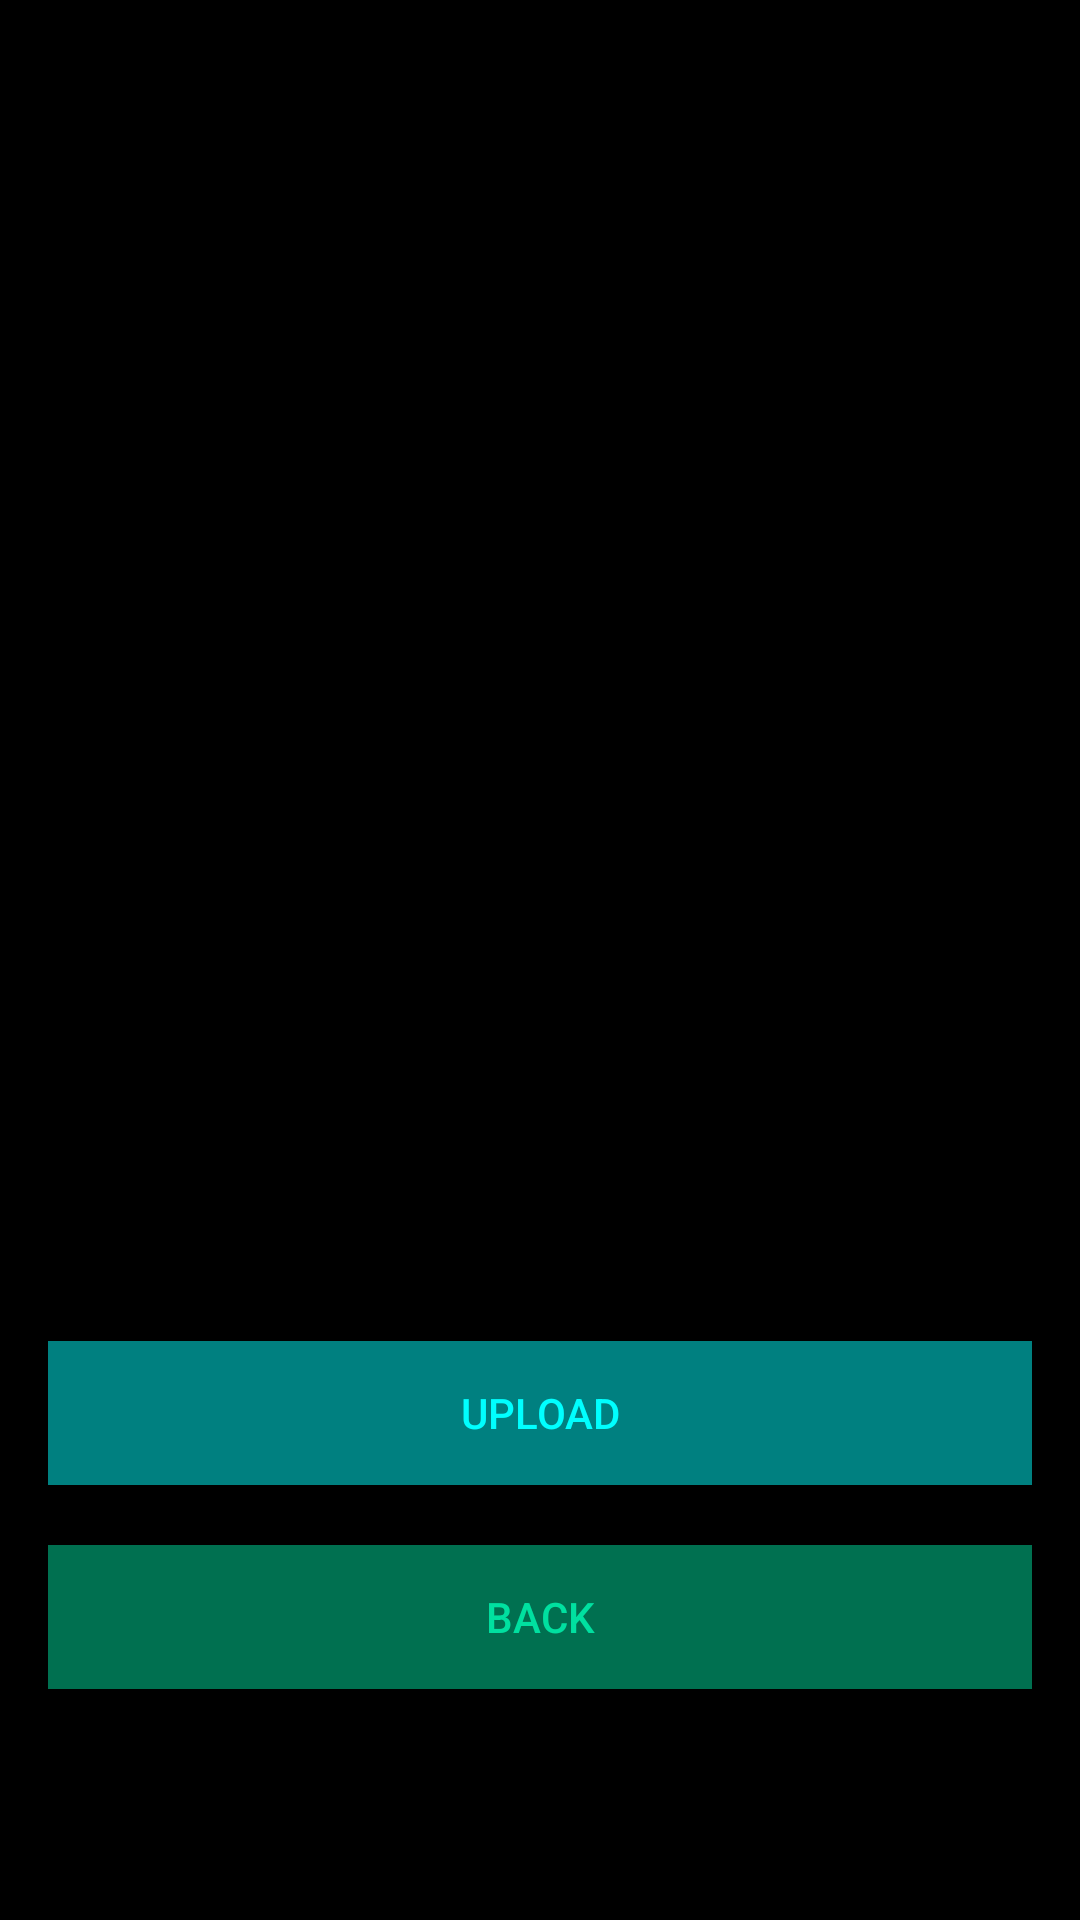

Produce the Android XML layout that renders to this screen, including the resource entries it uses.
<!-- AndroidManifest.xml: application theme AppTheme -->
<!-- res/layout/activity_imageupload.xml -->
<?xml version="1.0" encoding="utf-8"?>
<RelativeLayout xmlns:android="http://schemas.android.com/apk/res/android"
    xmlns:tools="http://schemas.android.com/tools"
    android:layout_height="match_parent"
    android:layout_width="fill_parent"
    android:paddingLeft="16dp"
    android:paddingRight="16dp"
    android:paddingTop="16dp"
    android:paddingBottom="16dp"
    tools:context="com.example.savan.cloud.ImageUpload"
    android:background="#ff000000">


    <ImageView
        android:layout_width="fill_parent"
        android:layout_height="250dp"
        android:id="@+id/imgPreview"
        android:focusable="true"
        android:focusableInTouchMode="true" />

    <TextView
        android:layout_width="wrap_content"
        android:layout_height="wrap_content"
        android:id="@+id/textPercentage"
        android:layout_centerVertical="true"
        android:layout_centerHorizontal="true"
        android:textSize="30sp"
        android:textColor="#ffe0e0e0" />

    <ProgressBar
        style="?android:attr/progressBarStyleHorizontal"
        android:layout_width="fill_parent"
        android:layout_height="20dp"
        android:id="@+id/progressBar"
        android:layout_below="@+id/textPercentage"
        android:layout_marginTop="37dp" />

    <Button
        android:id="@+id/button1"
        android:layout_width="fill_parent"
        android:layout_height="wrap_content"
        android:paddingLeft="20dp"
        android:paddingRight="20dp"
        android:text="Upload"
        android:background="#ff008080"
        android:textColor="#ff00ffff"
        android:layout_marginTop="50dp"
        android:layout_below="@+id/progressBar"
        android:layout_centerHorizontal="true"
        android:onClick="uploadImage" />

    <Button
        android:id="@+id/button2"
        android:layout_width="fill_parent"
        android:layout_height="wrap_content"
        android:paddingLeft="20dp"
        android:paddingRight="20dp"
        android:text="Back"
        android:background="#ff007050"
        android:textColor="#ff00e0a0"
        android:layout_marginTop="20dp"
        android:layout_below="@+id/button1"
        android:layout_centerHorizontal="true" />

</RelativeLayout>
<!-- resources referenced by this layout -->
<resources>
  <style name="AppTheme" parent="Theme.AppCompat.Light.DarkActionBar">
          
      </style>
</resources>
